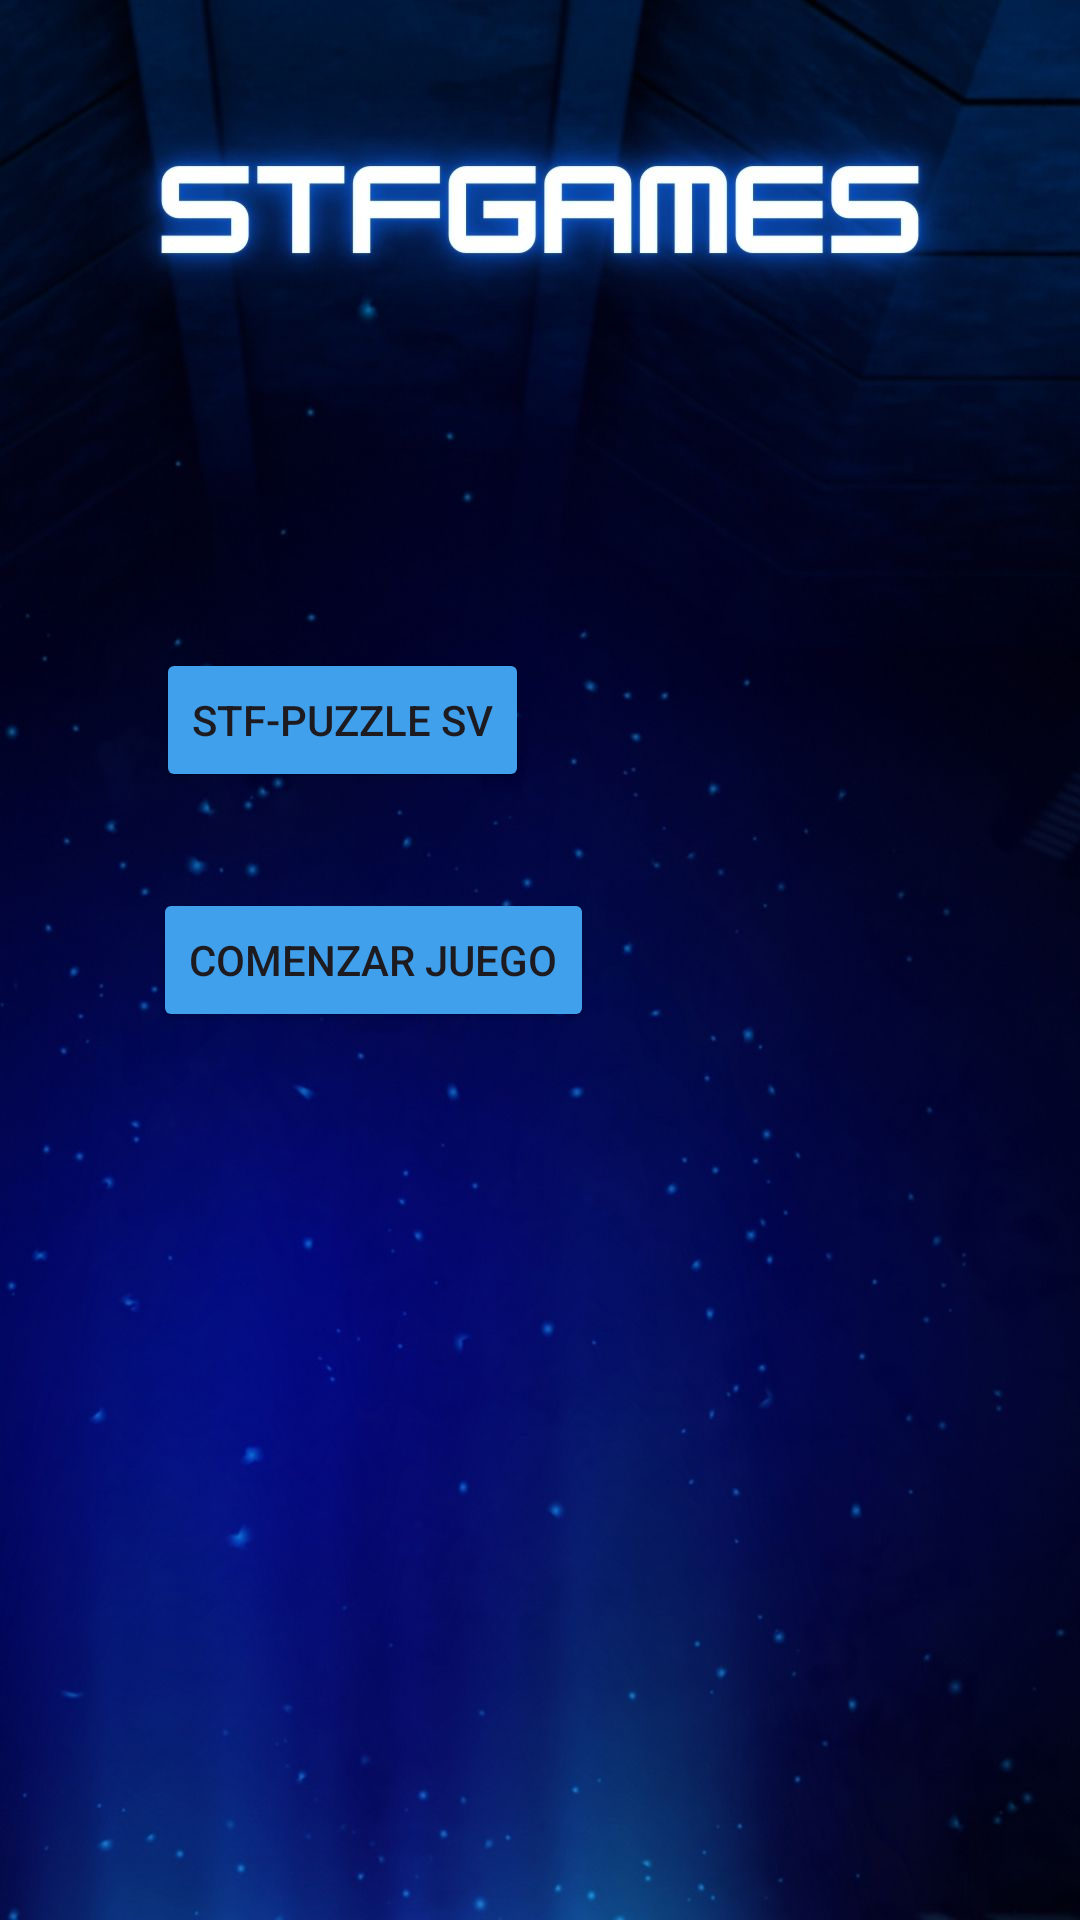

Android layout source for this screen:
<!-- AndroidManifest.xml: application theme Theme.LAB6_20191792_IOT -->
<!-- res/layout/activity_simplified_puzzle.xml -->
<?xml version="1.0" encoding="utf-8"?>
<androidx.constraintlayout.widget.ConstraintLayout xmlns:android="http://schemas.android.com/apk/res/android"
    xmlns:app="http://schemas.android.com/apk/res-auto"
    xmlns:tools="http://schemas.android.com/tools"
    android:layout_width="match_parent"
    android:layout_height="match_parent"
    android:background="@drawable/fondo2"
    tools:context=".SimplifiedPuzzleActivity">

    <Button
        android:id="@+id/subirimagen"
        android:layout_width="wrap_content"
        android:layout_height="wrap_content"
        android:layout_marginTop="216dp"
        android:backgroundTint="@color/celeste"
        android:text="Stf-Puzzle SV"
        app:layout_constraintEnd_toEndOf="parent"
        app:layout_constraintHorizontal_bias="0.221"
        app:layout_constraintStart_toStartOf="parent"
        app:layout_constraintTop_toTopOf="parent" />

    <ImageView
        android:id="@+id/imagenSeleccionada"
        android:layout_width="wrap_content"
        android:layout_height="wrap_content"
        android:layout_marginTop="16dp"
        app:layout_constraintTop_toBottomOf="@+id/subirimagen"
        app:layout_constraintStart_toStartOf="parent"
        app:layout_constraintEnd_toEndOf="parent" />

    <Button
        android:id="@+id/comenzarpuzzle"
        android:layout_width="wrap_content"
        android:layout_height="wrap_content"
        android:layout_marginTop="16dp"
        android:backgroundTint="@color/celeste"
        android:text="Comenzar Juego"
        app:layout_constraintTop_toBottomOf="@+id/imagenSeleccionada"
        app:layout_constraintEnd_toEndOf="parent"
        app:layout_constraintHorizontal_bias="0.24"
        app:layout_constraintStart_toStartOf="parent" />
</androidx.constraintlayout.widget.ConstraintLayout>
<!-- resources referenced by this layout -->
<resources>
  <color name="celeste">#40A0EC</color>
  <!-- drawable fondo2: jpg bitmap (drawable, 79724 bytes) -->
  <style name="Theme.LAB6_20191792_IOT" parent="Base.Theme.LAB6_20191792_IOT" />
  <style name="Base.Theme.LAB6_20191792_IOT" parent="Theme.Material3.DayNight.NoActionBar">
          
          
      </style>
</resources>
